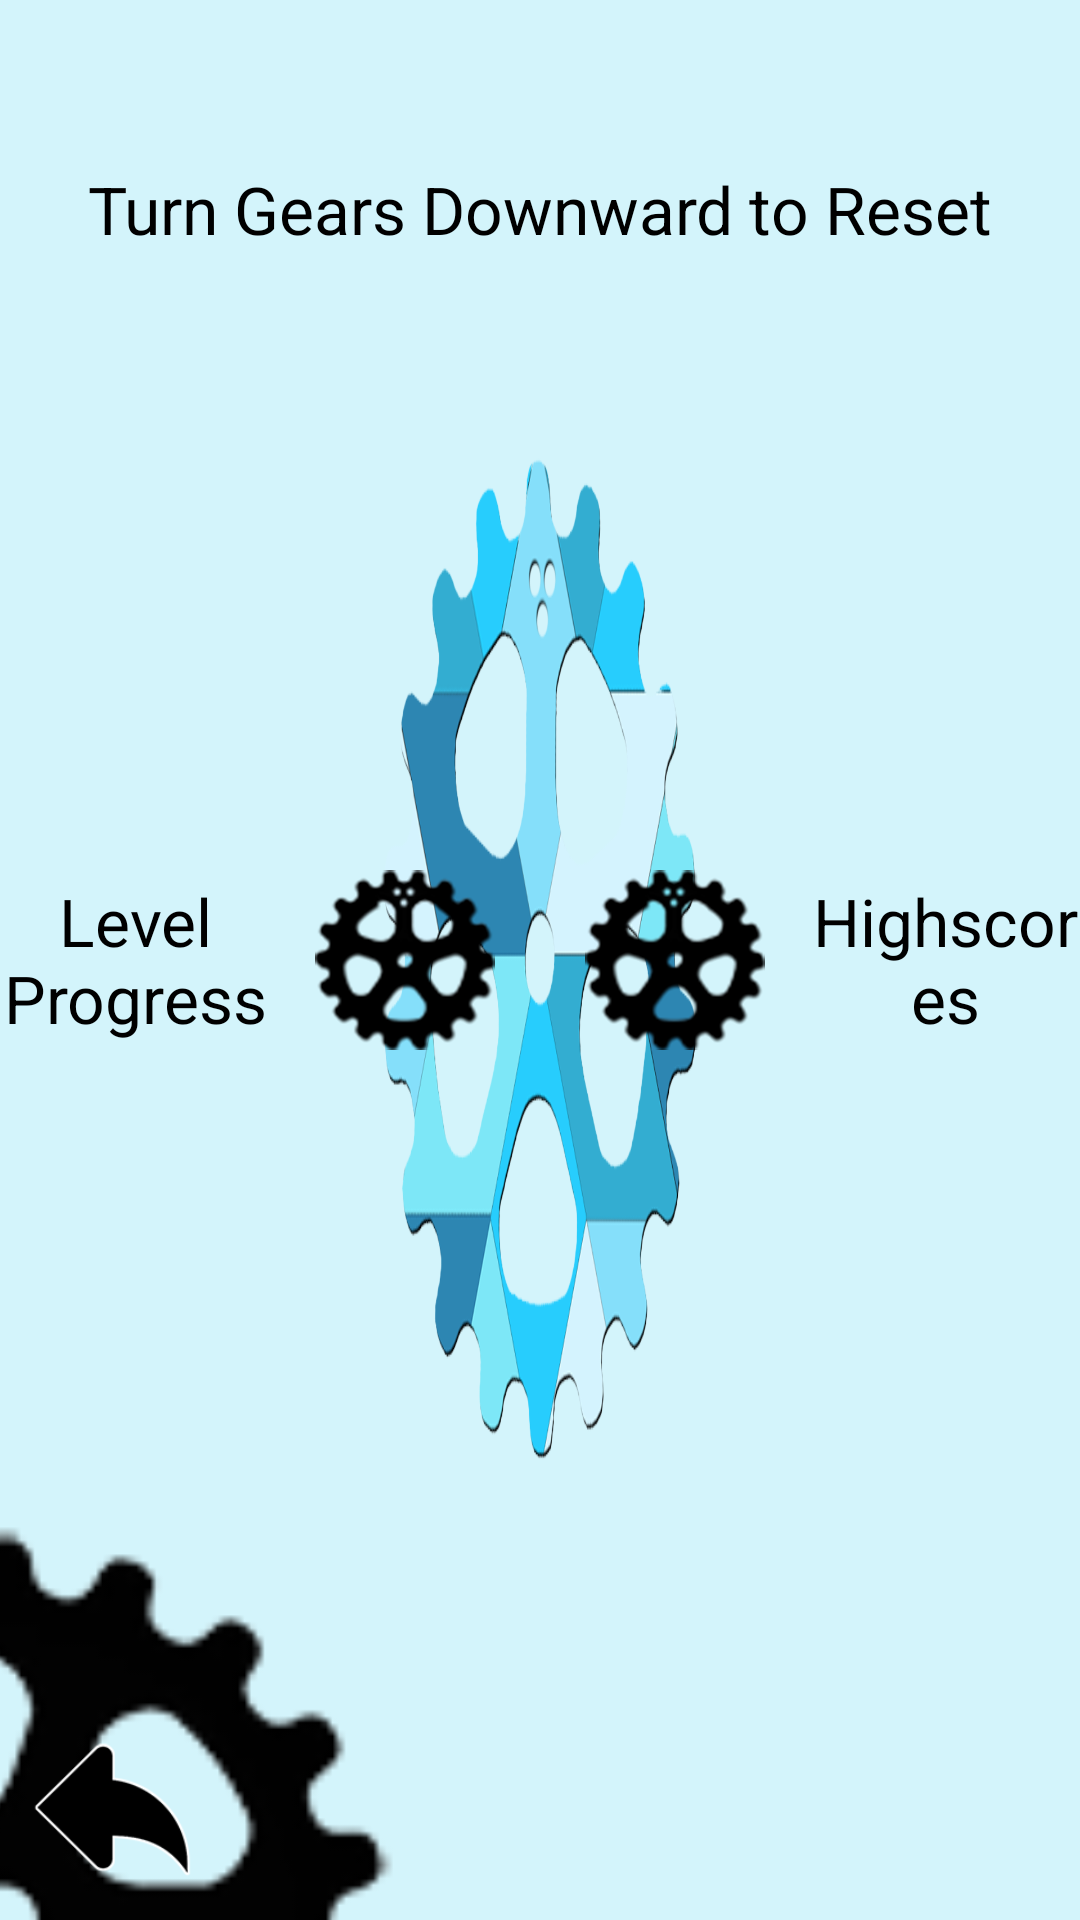

Layout XML and referenced resources for this Android screen:
<!-- AndroidManifest.xml: application theme ActivityTheme -->
<!-- res/layout/activity_settings.xml -->
<RelativeLayout
    xmlns:android="http://schemas.android.com/apk/res/android"
    xmlns:tools="http://schemas.android.com/tools"
    android:layout_width="fill_parent"
    android:layout_height="fill_parent"
    tools:context="gearapp.com.aurora.gears.Settings"
    android:background="@drawable/backgroundv2">

    <LinearLayout
        android:orientation="horizontal"
        android:layout_width="fill_parent"
        android:layout_height="wrap_content"
        android:layout_centerVertical="true"
        android:layout_alignParentLeft="true"
        android:layout_alignParentStart="true"
        android:id="@+id/linearLayout5">

        <TextView
            android:layout_width="match_parent"
            android:layout_height="match_parent"
            android:textAppearance="?android:attr/textAppearanceLarge"
            android:text="Level Progress"
            android:id="@+id/leveltip"
            android:textColor="#ff000000"
            android:layout_centerVertical="true"
            android:layout_toLeftOf="@+id/resetlevel"
            android:layout_toStartOf="@+id/resetlevel"
            android:layout_weight="1"
            android:gravity="center" />

        <ImageButton
            android:layout_width="match_parent"
            android:layout_height="match_parent"
            android:id="@+id/resetlevel"
            android:onClick="turnReset"
            android:layout_alignStart="@+id/tiptext"
            android:src="@drawable/gearlvl"
            android:background="@null"
            android:layout_weight="1" />

        <ImageButton
            android:layout_width="match_parent"
            android:layout_height="match_parent"
            android:id="@+id/resetscore"
            android:src="@drawable/gearlvl"
            android:background="@null"
            android:onClick="turnReset"
            android:layout_centerVertical="true"
            android:layout_alignRight="@+id/tiptext"
            android:layout_alignEnd="@+id/tiptext"
            android:layout_weight="1" />

        <TextView
            android:layout_width="match_parent"
            android:layout_height="match_parent"
            android:textAppearance="?android:attr/textAppearanceLarge"
            android:text="Highscores"
            android:id="@+id/scoretip"
            android:textColor="#ff000000"
            android:layout_centerVertical="true"
            android:layout_alignParentRight="true"
            android:layout_alignParentEnd="true"
            android:layout_weight="1"
            android:gravity="center" />

    </LinearLayout>

    <ImageView
        android:id="@+id/BackGear"
        android:layout_width="300dp"
        android:layout_height="300dp"
        android:src="@drawable/gear"
        android:layout_gravity="left|bottom"
        android:layout_alignParentBottom="true"
        android:layout_alignParentLeft="true"
        android:layout_alignParentStart="true"
        android:layout_marginLeft="-150dp"
        android:layout_marginBottom="-150dp" />

    <ImageButton
        android:layout_width="75dp"
        android:layout_height="75dp"
        android:id="@+id/BackButton"
        android:onClick="Back"
        android:nestedScrollingEnabled="false"
        android:layout_gravity="left|bottom"
        android:adjustViewBounds="false"
        android:background="@drawable/backarrow"
        android:layout_alignParentBottom="true"
        android:layout_alignParentLeft="true"
        android:layout_alignParentStart="true" />

    <TextView
        android:layout_width="wrap_content"
        android:layout_height="wrap_content"
        android:textAppearance="?android:attr/textAppearanceLarge"
        android:text="Turn Gears Downward to Reset"
        android:id="@+id/tiptext"
        android:layout_gravity="center_horizontal|top"
        android:textColor="#ff000000"
        android:layout_marginTop="55dp"
        android:layout_alignParentTop="true"
        android:layout_centerHorizontal="true" />

</RelativeLayout>
<!-- resources referenced by this layout -->
<resources>
  <!-- drawable backarrow: png bitmap (drawable, 17774 bytes) -->
  <!-- drawable backgroundv2: png bitmap (drawable, 66625 bytes) -->
  <!-- drawable gear: png bitmap (drawable, 69447 bytes) -->
  <!-- drawable gearlvl: png bitmap (drawable, 7572 bytes) -->
  <style name="ActivityTheme" parent="android:Theme.Holo.Light.NoActionBar.Fullscreen">
          <item name="android:windowAnimationStyle">@style/ActivityAnimations</item>
          <item name="android:windowFullscreen">true</item>
          <item name="android:windowNoTitle">true</item>
          <item name="android:screenOrientation">landscape</item>
      </style>
  <style name="ActivityAnimations" parent="@android:style/Animation.Activity">
          <item name="android:activityOpenEnterAnimation">@anim/activity_out</item>
          <item name="android:activityOpenExitAnimation">@anim/activity_in</item>
      </style>
</resources>
